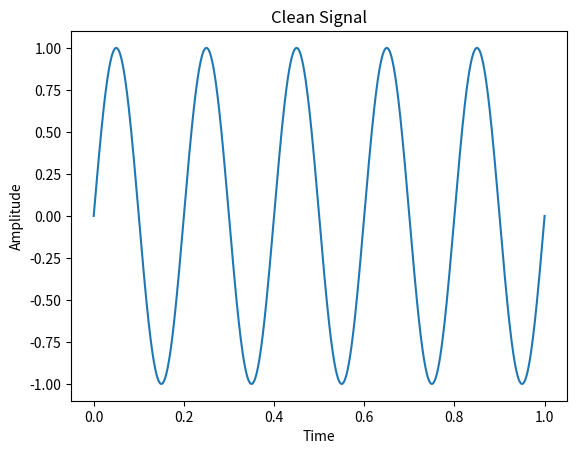
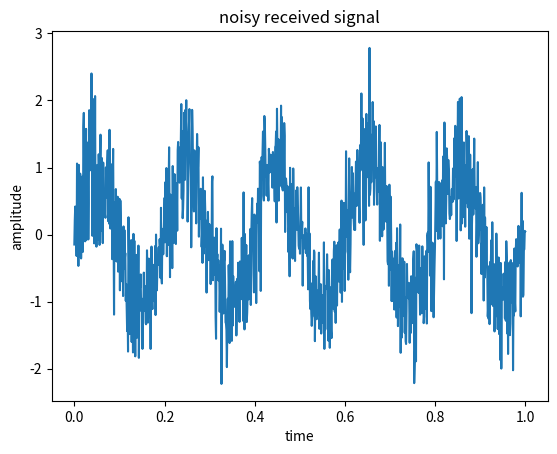

Reproduce these figures in Python, in order.
import numpy as np
import matplotlib.pyplot as plt

t = np.linspace(0,1,1000)

signal = np.sin(2*np.pi*5*t) # create clean signal

noise = np.random.normal(0,0.5,len(t)) # create Gauusian noise

received = signal + noise # add noise to signal in channel

plt.figure()
plt.plot(t,signal,label="signal")
plt.title("Clean Signal")
plt.xlabel("Time")
plt.ylabel("Amplitude")
plt.figure()
plt.plot(t,received,label="noisy signal received in channel")
plt.title("noisy received signal")
plt.xlabel("time")
plt.ylabel("amplitude")
plt.show()
